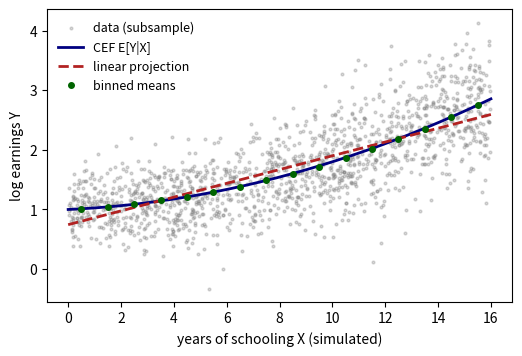

This chart was generated by the following Python code:
# DEP 803 -- Chapter 6: Expectation, Covariance, Limit Theorems and Concentration
# The CEF minimises mean-squared error; the linear projection is its best line.
# (c) 2026 Stephen E. Moore. MIT Licence.
import numpy as np
import matplotlib.pyplot as plt

rng = np.random.default_rng(803)
# Simulated: X = years of schooling (0-16), Y = log earnings, nonlinear CEF
n = 50_000
x = rng.uniform(0, 16, n)
cef = lambda t: 1.0 + 0.02 * t + 0.006 * t**2      # convex returns
y = cef(x) + rng.normal(0, 0.3 + 0.02 * x)         # heteroskedastic noise

# Linear projection from moments: b = Cov(X,Y)/Var(X), a = E[Y] - b E[X]
b = np.cov(x, y)[0, 1] / np.var(x, ddof=1)
a = y.mean() - b * x.mean()
# Nonparametric CEF estimate: means within 16 bins
edges = np.linspace(0, 16, 17)
idx = np.clip(np.digitize(x, edges) - 1, 0, 15)
bin_mean = np.bincount(idx, weights=y) / np.bincount(idx)

mse = lambda pred: np.mean((y - pred)**2)
print(f"linear projection: a = {a:.4f}, b = {b:.4f}")
print(f"MSE of true CEF          : {mse(cef(x)):.5f}")
print(f"MSE of binned CEF        : {mse(bin_mean[idx]):.5f}")
print(f"MSE of linear projection : {mse(a + b * x):.5f}")
print(f"MSE of constant E[Y]     : {mse(y.mean()):.5f}")
# Orthogonality: the CEF error is uncorrelated with ANY function of X
corr = lambda a, b: np.corrcoef(a, b)[0, 1]
e = y - cef(x)
print(f"CEF error:  corr(e, X) = {corr(e, x): .4f}  corr(e, X^2) = "
      f"{corr(e, x**2): .4f}  corr(e, sin X) = {corr(e, np.sin(x)): .4f}")
u = y - a - b * x
print(f"projection: corr(u, X) = {corr(u, x): .4f}  corr(u, X^2) = "
      f"{corr(u, x**2): .4f}")

plt.rcParams.update({"font.size": 10})
fig, ax = plt.subplots(figsize=(6, 3.8))
sub = rng.choice(n, 1500, replace=False)
ax.scatter(x[sub], y[sub], s=4, alpha=0.3, color="gray", label="data (subsample)")
t = np.linspace(0, 16, 200)
ax.plot(t, cef(t), color="navy", lw=2, label="CEF E[Y|X]")
ax.plot(t, a + b * t, color="firebrick", lw=2, ls="--", label="linear projection")
mid = (edges[:-1] + edges[1:]) / 2
ax.plot(mid, bin_mean, "o", color="darkgreen", ms=4, label="binned means")
ax.set_xlabel("years of schooling X (simulated)")
ax.set_ylabel("log earnings Y")
ax.legend(frameon=False, fontsize=9)
plt.savefig("ch06_cef.pdf", bbox_inches="tight")
